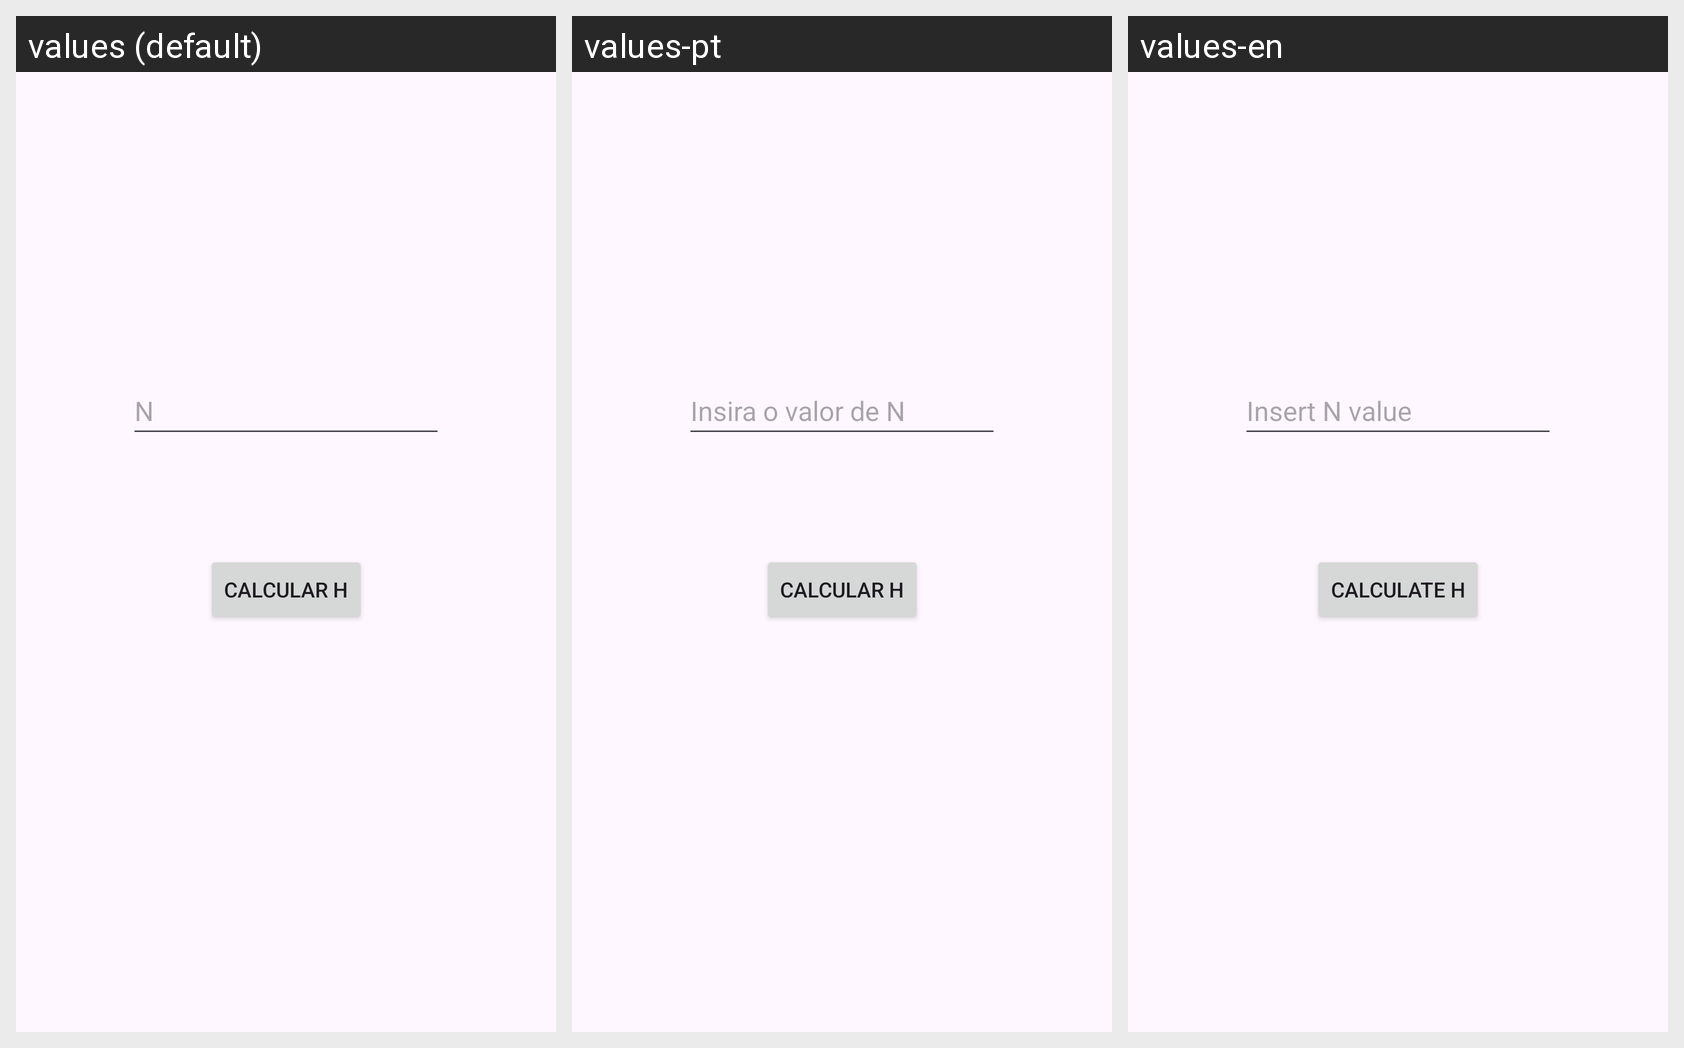

Locale-by-locale string values for the Android screen shown in this grid:
Android screen res/layout/activity_main.xml rendered under 3 locales, left to right: values (default), values-pt, values-en. Device: Nexus 5 (rendered at 1080×1920; each locale shown at half size, 540×960, under a caption strip naming it); theme Theme.TrabalhoSOI.
Strings drawn on this screen, with the default value and each locale's value (text and hints the layout hard-codes, and strings that could not be matched under every locale, appear in the picture but are not listed):

etNumber
  values: N
  values-pt: Insira o valor de N
  values-en: Insert N value

btnCalcular
  values: Calcular H
  values-pt: Calcular H
  values-en: Calculate H
